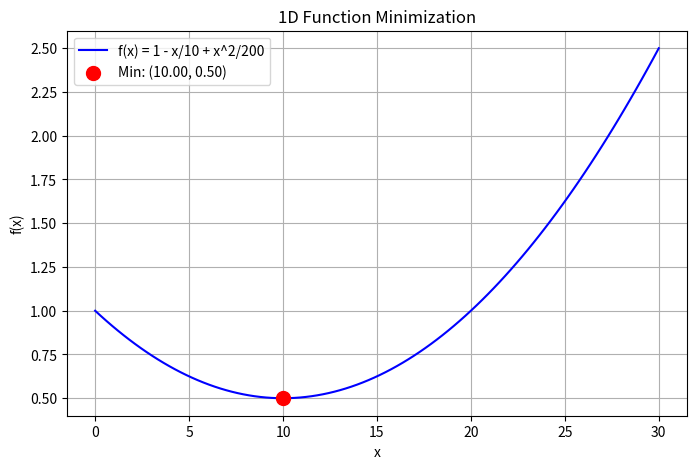
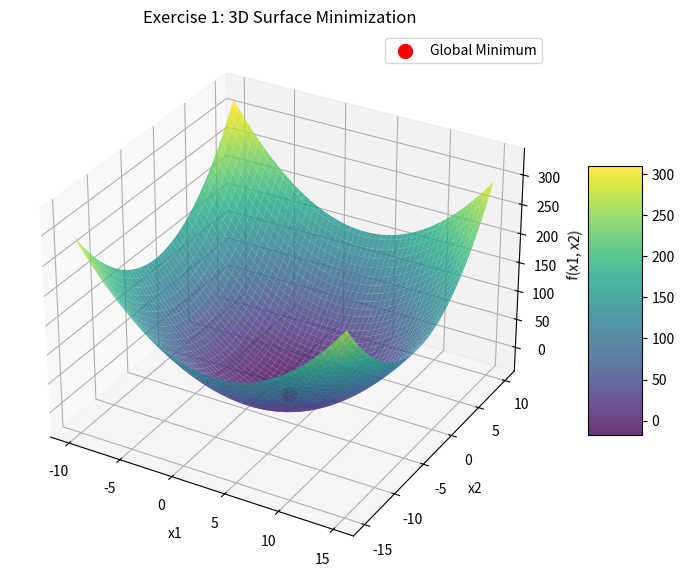
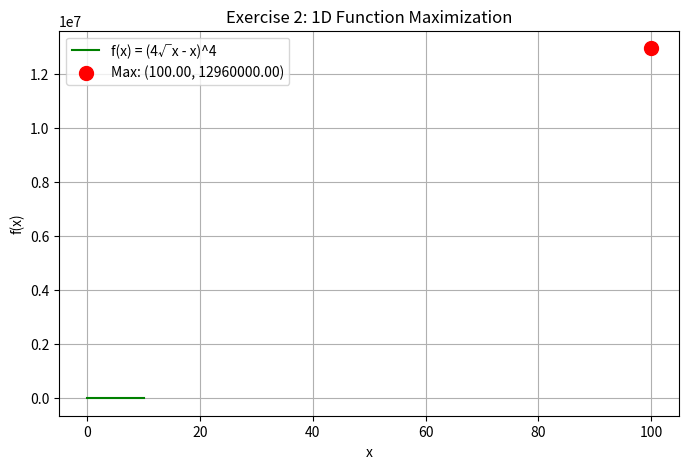
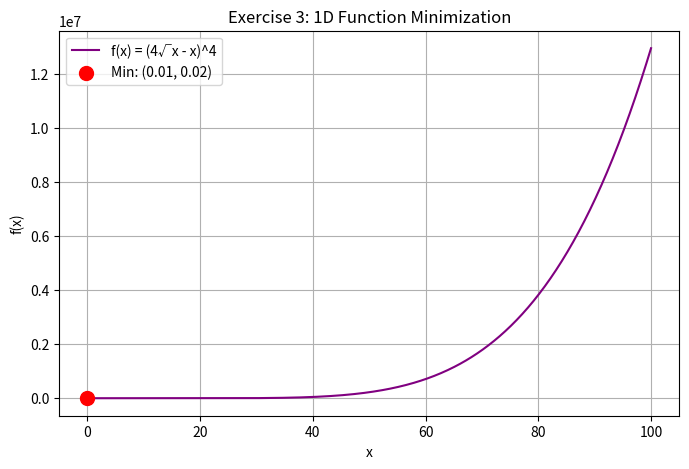

Here is the Python script that generated these plots, in order:
# =========================================================
# Chapter: Unconstrained Optimization Algorithms
# Features: Minimization, Maximization, 2D/3D Function Plotting
# =========================================================
import numpy as np
import matplotlib.pyplot as plt
from scipy.optimize import minimize
from mpl_toolkits.mplot3d import Axes3D

class FunctionOptimizer:
    """ A toolkit for solving unconstrained optimization problems. """
    
    @staticmethod
    def example_minimization():
        """
        Example: Find the minimum of f(x) = 1 - x/10 + x^2/200
        """
        print("\n--- Example: Simple 1D Minimization ---")
        
        # Define the objective function
        def objective_func(x):
            return 1 - x/10 + (x**2)/200

        # Initial guess (x0)
        x0 = 1.0
        
        # Perform minimization using BFGS algorithm (Python equivalent of fminunc)
        result = minimize(objective_func, x0, method='BFGS')
        
        print(f"Optimal x: {result.x[0]:.4f}")
        print(f"Minimum Value f(x): {result.fun:.4f}")
        print(f"Success: {result.success} | Iterations: {result.nit}")

        # Plotting
        x_vals = np.linspace(0, 30, 100)
        y_vals = objective_func(x_vals)
        
        plt.figure(figsize=(8, 5))
        plt.plot(x_vals, y_vals, label='f(x) = 1 - x/10 + x^2/200', color='blue')
        plt.scatter(result.x, result.fun, color='red', s=100, label=f'Min: ({result.x[0]:.2f}, {result.fun:.2f})', zorder=5)
        plt.title('1D Function Minimization')
        plt.xlabel('x')
        plt.ylabel('f(x)')
        plt.grid(True)
        plt.legend()
        plt.show()

    @staticmethod
    def exercise_1_minimization_2d():
        """
        Exercise 1: Minimize f(x1, x2) = x1^2 + x2^2 - 6*x1 + 6*x2
        """
        print("\n--- Exercise 1: 2D Function Minimization ---")
        
        def objective_func(vars):
            x1, x2 = vars
            return x1**2 + x2**2 - 6*x1 + 6*x2

        # Initial guess [1, 1]
        x0 = np.array([1.0, 1.0])
        
        result = minimize(objective_func, x0, method='BFGS')
        
        print(f"Optimal [x1, x2]: [{result.x[0]:.4f}, {result.x[1]:.4f}]")
        print(f"Minimum Value f(x1, x2): {result.fun:.4f}")

        # 3D Surface Plotting (Equivalent to MATLAB's surf)
        x1_vals = np.linspace(-10, 15, 100)
        x2_vals = np.linspace(-15, 10, 100)
        X1, X2 = np.meshgrid(x1_vals, x2_vals)
        Z = X1**2 + X2**2 - 6*X1 + 6*X2

        fig = plt.figure(figsize=(10, 7))
        ax = fig.add_subplot(111, projection='3d')
        surf = ax.plot_surface(X1, X2, Z, cmap='viridis', alpha=0.8)
        
        # Plot the minimum point
        ax.scatter(result.x[0], result.x[1], result.fun, color='red', s=100, label='Global Minimum')
        
        ax.set_title('Exercise 1: 3D Surface Minimization')
        ax.set_xlabel('x1')
        ax.set_ylabel('x2')
        ax.set_zlabel('f(x1, x2)')
        fig.colorbar(surf, shrink=0.5, aspect=5)
        plt.legend()
        plt.show()

    @staticmethod
    def exercise_2_maximization():
        """
        Exercise 2: Maximize f(x) = (4*sqrt(x) - x)^4
        Note: To maximize in scipy, we minimize the negative of the function.
        """
        print("\n--- Exercise 2: 1D Function Maximization ---")
        
        # We define the NEGATIVE of the function for maximization
        def objective_func_neg(x):
            # Add a small epsilon to avoid math domain errors if solver tests negative numbers
            x = np.clip(x, 1e-8, None) 
            return -((4 * np.sqrt(x) - x)**4)

        # The actual function for plotting
        def actual_func(x):
            return (4 * np.sqrt(x) - x)**4

        x0 = 1.0
        # Bounds used to prevent negative square roots during search
        result = minimize(objective_func_neg, x0, bounds=[(0.01, 100)])
        
        max_x = result.x[0]
        max_val = -result.fun # Revert the negative sign
        
        print(f"Optimal x for Maximum: {max_x:.4f}")
        print(f"Maximum Value f(x): {max_val:.4f}")

        # Plotting
        x_vals = np.linspace(0, 10, 500)
        y_vals = actual_func(x_vals)
        
        plt.figure(figsize=(8, 5))
        plt.plot(x_vals, y_vals, label='f(x) = (4√x - x)^4', color='green')
        plt.scatter(max_x, max_val, color='red', s=100, label=f'Max: ({max_x:.2f}, {max_val:.2f})', zorder=5)
        plt.title('Exercise 2: 1D Function Maximization')
        plt.xlabel('x')
        plt.ylabel('f(x)')
        plt.grid(True)
        plt.legend()
        plt.show()

    @staticmethod
    def exercise_3_minimization():
        """
        Exercise 3: Minimize f(x) = (4*sqrt(x) - x)^4
        """
        print("\n--- Exercise 3: 1D Function Minimization ---")
        
        def objective_func(x):
            x = np.clip(x, 1e-8, None)
            return (4 * np.sqrt(x) - x)**4

        x0 = 1.0
        result = minimize(objective_func, x0, bounds=[(0.01, 100)])
        
        min_x = result.x[0]
        min_val = result.fun
        
        print(f"Optimal x for Minimum: {min_x:.4f}")
        print(f"Minimum Value f(x): {min_val:.4f}")

        # Plotting over a wider range to show the minimum
        x_vals = np.linspace(0, 100, 500)
        y_vals = objective_func(x_vals)
        
        plt.figure(figsize=(8, 5))
        plt.plot(x_vals, y_vals, label='f(x) = (4√x - x)^4', color='purple')
        plt.scatter(min_x, min_val, color='red', s=100, label=f'Min: ({min_x:.2f}, {min_val:.2f})', zorder=5)
        plt.title('Exercise 3: 1D Function Minimization')
        plt.xlabel('x')
        plt.ylabel('f(x)')
        plt.grid(True)
        plt.legend()
        plt.show()

# =========================================================
# MAIN EXECUTION
# =========================================================
if __name__ == "__main__":
    opt = FunctionOptimizer()
    
    # Run the exercises
    opt.example_minimization()
    opt.exercise_1_minimization_2d()
    opt.exercise_2_maximization()
    opt.exercise_3_minimization()
